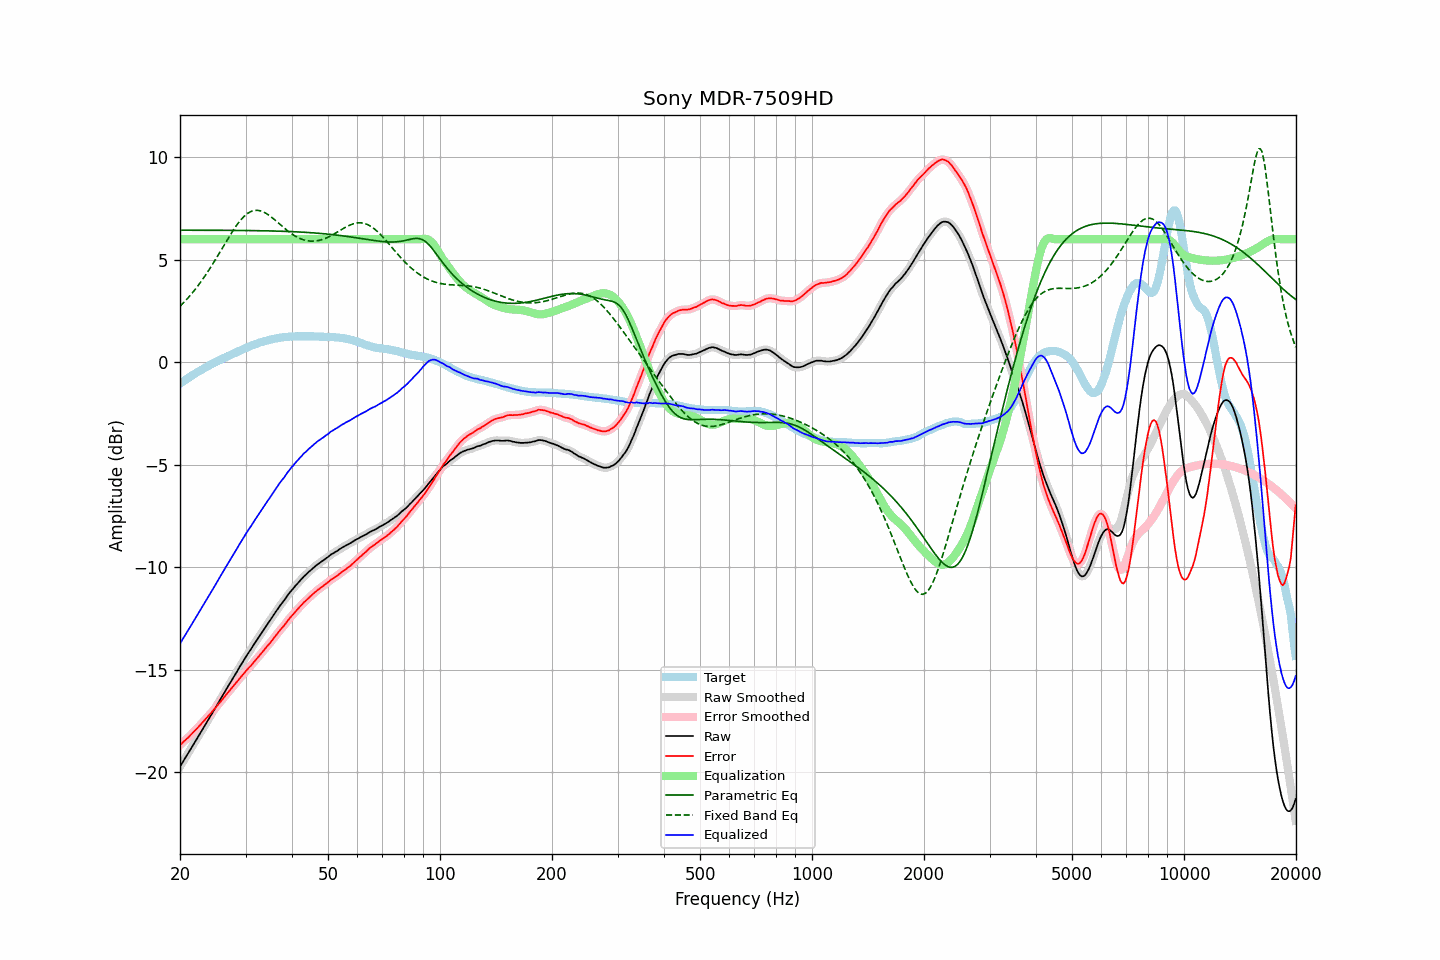

The table this chart was drawn from, first rows:
frequency, raw, error, smoothed, error_smoothed, equalization, parametric_eq, fixed_band_eq, equalized_raw, equalized_smoothed, target
20.00, -19.72, -18.67, -19.72, -18.67, 6.00, 6.44, 2.73, -13.72, -13.72, -1.05
20.20, -19.59, -18.60, -19.59, -18.60, 6.00, 6.44, 2.81, -13.59, -13.59, -0.99
20.40, -19.46, -18.52, -19.47, -18.53, 6.00, 6.44, 2.89, -13.46, -13.47, -0.94
20.61, -19.34, -18.46, -19.34, -18.46, 6.00, 6.44, 2.97, -13.34, -13.34, -0.88
20.81, -19.21, -18.38, -19.21, -18.38, 6.00, 6.44, 3.05, -13.21, -13.21, -0.83
21.02, -19.08, -18.31, -19.08, -18.31, 6.00, 6.44, 3.14, -13.08, -13.08, -0.77
21.23, -18.95, -18.23, -18.96, -18.23, 6.00, 6.44, 3.23, -12.95, -12.96, -0.72
21.44, -18.82, -18.15, -18.82, -18.15, 6.00, 6.44, 3.32, -12.82, -12.82, -0.67
21.66, -18.70, -18.07, -18.69, -18.07, 6.00, 6.44, 3.41, -12.70, -12.69, -0.62
21.87, -18.56, -17.99, -18.56, -17.99, 6.00, 6.44, 3.51, -12.56, -12.56, -0.57
22.09, -18.43, -17.91, -18.43, -17.91, 6.00, 6.44, 3.61, -12.43, -12.43, -0.52
22.31, -18.30, -17.83, -18.30, -17.83, 6.00, 6.44, 3.71, -12.30, -12.30, -0.47
22.54, -18.18, -17.74, -18.17, -17.74, 6.00, 6.44, 3.82, -12.18, -12.17, -0.43
22.76, -18.04, -17.66, -18.05, -17.66, 6.00, 6.44, 3.93, -12.04, -12.05, -0.38
22.99, -17.91, -17.57, -17.91, -17.57, 6.00, 6.44, 4.03, -11.91, -11.91, -0.35
23.22, -17.78, -17.49, -17.78, -17.48, 6.00, 6.44, 4.15, -11.78, -11.78, -0.30
23.45, -17.64, -17.39, -17.65, -17.39, 6.00, 6.44, 4.26, -11.64, -11.65, -0.26
23.69, -17.52, -17.31, -17.52, -17.31, 6.00, 6.44, 4.38, -11.52, -11.52, -0.21
23.92, -17.38, -17.22, -17.38, -17.22, 6.00, 6.44, 4.50, -11.38, -11.38, -0.17
24.16, -17.25, -17.14, -17.25, -17.13, 6.00, 6.44, 4.62, -11.25, -11.25, -0.12
24.40, -17.12, -17.05, -17.12, -17.05, 6.00, 6.44, 4.75, -11.12, -11.12, -0.08
24.65, -17.00, -16.96, -16.99, -16.96, 6.00, 6.44, 4.87, -11.00, -10.99, -0.04
24.89, -16.86, -16.86, -16.86, -16.86, 6.00, 6.44, 5.00, -10.86, -10.86, 0.00
25.14, -16.72, -16.76, -16.73, -16.77, 6.00, 6.44, 5.13, -10.72, -10.73, 0.04
25.39, -16.59, -16.67, -16.59, -16.67, 6.00, 6.44, 5.26, -10.59, -10.59, 0.08
25.65, -16.46, -16.57, -16.46, -16.58, 6.00, 6.44, 5.39, -10.46, -10.46, 0.12
25.91, -16.33, -16.48, -16.33, -16.48, 6.00, 6.44, 5.53, -10.33, -10.33, 0.16
26.16, -16.19, -16.39, -16.19, -16.39, 6.00, 6.43, 5.66, -10.19, -10.19, 0.20
26.43, -16.06, -16.28, -16.06, -16.29, 6.00, 6.43, 5.79, -10.06, -10.06, 0.23
26.69, -15.92, -16.19, -15.93, -16.19, 6.00, 6.43, 5.92, -9.92, -9.93, 0.27
26.96, -15.80, -16.10, -15.80, -16.10, 6.00, 6.43, 6.05, -9.80, -9.80, 0.30
27.23, -15.67, -16.00, -15.67, -16.00, 6.00, 6.43, 6.18, -9.67, -9.67, 0.33
27.50, -15.54, -15.91, -15.53, -15.91, 6.00, 6.43, 6.31, -9.54, -9.53, 0.37
27.77, -15.40, -15.82, -15.40, -15.81, 6.00, 6.43, 6.43, -9.40, -9.40, 0.41
28.05, -15.27, -15.72, -15.27, -15.72, 6.00, 6.43, 6.54, -9.27, -9.27, 0.44
28.33, -15.14, -15.62, -15.14, -15.63, 6.00, 6.43, 6.66, -9.14, -9.14, 0.48
28.62, -15.02, -15.54, -15.01, -15.53, 6.00, 6.43, 6.77, -9.02, -9.01, 0.52
28.90, -14.87, -15.43, -14.88, -15.44, 6.00, 6.43, 6.86, -8.87, -8.88, 0.56
29.19, -14.75, -15.34, -14.75, -15.34, 6.00, 6.43, 6.96, -8.75, -8.75, 0.59
29.48, -14.62, -15.25, -14.62, -15.25, 6.00, 6.43, 7.05, -8.62, -8.62, 0.63
29.78, -14.50, -15.16, -14.50, -15.16, 6.00, 6.43, 7.13, -8.50, -8.50, 0.67
30.08, -14.37, -15.06, -14.37, -15.06, 6.00, 6.43, 7.19, -8.37, -8.37, 0.69
30.38, -14.25, -14.98, -14.25, -14.98, 6.00, 6.43, 7.26, -8.25, -8.25, 0.73
30.68, -14.12, -14.89, -14.13, -14.89, 6.00, 6.42, 7.30, -8.12, -8.13, 0.76
30.99, -14.02, -14.82, -14.01, -14.81, 6.00, 6.42, 7.35, -8.02, -8.01, 0.80
31.30, -13.89, -14.71, -13.89, -14.72, 6.00, 6.42, 7.38, -7.89, -7.89, 0.83
31.61, -13.76, -14.62, -13.77, -14.63, 6.00, 6.42, 7.40, -7.76, -7.77, 0.86
31.93, -13.65, -14.53, -13.64, -14.53, 6.00, 6.42, 7.41, -7.65, -7.64, 0.89
32.24, -13.52, -14.44, -13.53, -14.44, 6.00, 6.42, 7.41, -7.52, -7.53, 0.91
32.57, -13.41, -14.35, -13.41, -14.35, 6.00, 6.42, 7.40, -7.41, -7.41, 0.94
32.89, -13.29, -14.27, -13.29, -14.26, 6.00, 6.42, 7.39, -7.29, -7.29, 0.97
33.22, -13.17, -14.16, -13.17, -14.17, 6.00, 6.41, 7.36, -7.17, -7.17, 0.99
33.55, -13.05, -14.07, -13.05, -14.07, 6.00, 6.41, 7.33, -7.05, -7.05, 1.02
33.89, -12.93, -13.97, -12.93, -13.97, 6.00, 6.41, 7.29, -6.93, -6.93, 1.04
34.23, -12.82, -13.87, -12.82, -13.88, 6.00, 6.41, 7.24, -6.82, -6.82, 1.05
34.57, -12.70, -13.79, -12.71, -13.78, 6.00, 6.41, 7.19, -6.70, -6.71, 1.08
34.92, -12.60, -13.70, -12.59, -13.69, 6.00, 6.41, 7.13, -6.60, -6.59, 1.10
35.27, -12.48, -13.59, -12.48, -13.60, 6.00, 6.40, 7.07, -6.48, -6.48, 1.12
35.62, -12.36, -13.49, -12.36, -13.49, 6.00, 6.40, 7.01, -6.36, -6.36, 1.14
35.97, -12.24, -13.40, -12.24, -13.39, 6.00, 6.40, 6.94, -6.24, -6.24, 1.15
... 635 more rows
